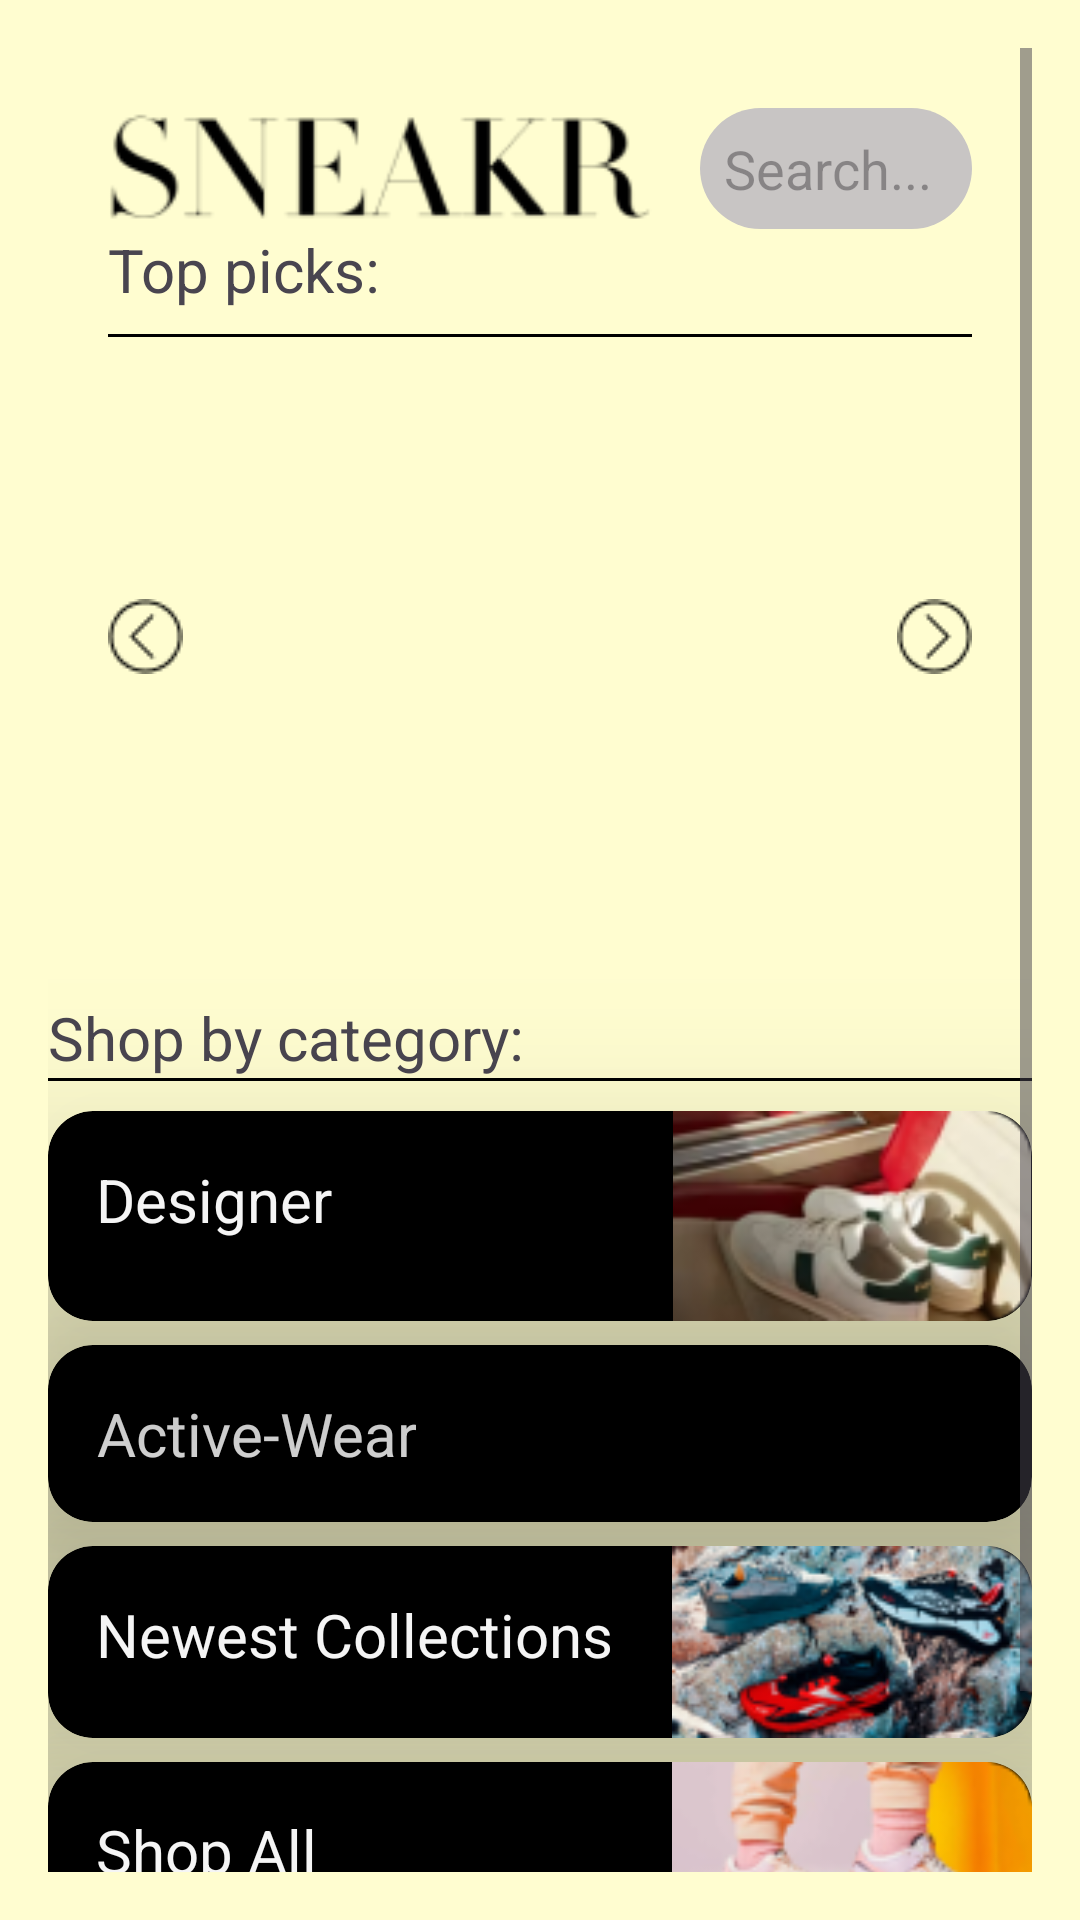

Layout XML and referenced resources for this Android screen:
<!-- AndroidManifest.xml: application theme Theme.SneakrApp -->
<!-- res/layout/activity_main.xml -->
<?xml version="1.0" encoding="utf-8"?>
 <ScrollView xmlns:android="http://schemas.android.com/apk/res/android"
    xmlns:app="http://schemas.android.com/apk/res-auto"
    xmlns:tools="http://schemas.android.com/tools"
    android:layout_width="match_parent"
    android:layout_height="match_parent"
    android:background = "@color/cream"
    android:padding="16dp"
    android:scrollIndicators="right"
    android:scrollbarStyle="insideOverlay"
    android:scrollbars="vertical"
    tools:context=".activities.MainActivity">

<LinearLayout
    android:layout_width="match_parent"
    android:layout_height="match_parent"
    android:orientation="vertical">

    <LinearLayout
        android:layout_width="match_parent"
        android:layout_height="wrap_content"
        android:orientation="vertical"
        android:background="@color/cream"
        android:padding="20dp"
        tools:context=".activities.MainActivity">

        <LinearLayout
            android:layout_width="match_parent"
            android:layout_height="wrap_content"
            android:orientation="horizontal"
            android:gravity="center_vertical">

            <ImageView
                android:layout_width="0dp"
                android:layout_height="wrap_content"
                android:layout_weight="2"
                android:src="@drawable/logo"/>

            <EditText
                android:id="@+id/SearchButton"
                android:layout_width="0dp"
                android:layout_height="wrap_content"
                android:layout_weight="1"
                android:background="@drawable/searchbut"
                android:hint="Search..."
                android:ems="10"
                android:inputType="textPersonName"
                android:textColor="@color/white"
                android:selectAllOnFocus="false"
                android:singleLine="false"
                android:padding="8dp"
                android:layout_marginStart="16dp"/>
        </LinearLayout>

        <TextView
            android:layout_width="wrap_content"
            android:layout_height="wrap_content"
            android:text="Top picks:"
            android:textSize="20dp"/>
        <View
            android:layout_width="match_parent"
            android:layout_height="1dp"
            android:background="@android:color/black"
            android:layout_marginTop="8dp" />

        <ListView
            android:id="@+id/searchListView"
            android:layout_width="match_parent"
            android:layout_height="wrap_content"
            android:background="@color/cardview_light_background"
            android:textColor="@color/white">
        </ListView>



    <FrameLayout
            android:layout_width="match_parent"
            android:layout_height="200dp">


        <androidx.viewpager2.widget.ViewPager2
            android:id="@+id/viewPagerImageSlider1"
            android:layout_width="match_parent"
            android:layout_height="match_parent"
            android:scaleType="fitCenter"
            android:onClick="picture_clicked"
            android:orientation="horizontal"/>
            <ImageView
                android:id="@+id/left_arrow"
                android:layout_width="wrap_content"
                android:layout_height="wrap_content"
                android:src="@drawable/left_arrow"
                android:layout_gravity="center_vertical|start"
                android:adjustViewBounds="true"
                android:onClick="onLeftArrowClicked" />

        <ImageView
            android:id="@+id/right_arrow"
            android:layout_width="wrap_content"
            android:layout_height="wrap_content"
            android:layout_gravity="center_vertical|end"
            android:adjustViewBounds="true"
            android:onClick="onRightArrowClicked"
            android:src="@drawable/right_arrow" />
        </FrameLayout>

    </LinearLayout>


    <TextView
        android:layout_width="wrap_content"
        android:layout_height="wrap_content"
        android:text="Shop by category:"
        android:textSize="20dp"/>
    <View
        android:layout_width="match_parent"
        android:layout_height="1dp"
        android:background="@android:color/black"
         />

    <androidx.cardview.widget.CardView
        style="@style/CategoryCardStyle"
        android:id="@+id/designerCategory"
        app:cardElevation="50dp"
        android:layout_width="match_parent"
        android:layout_height="wrap_content"
        android:backgroundTint="@color/black"
        android:layout_marginTop="10dp"
        app:cardCornerRadius="15dp"
        >

        <ImageView
            android:layout_width="120dp"
            android:layout_height="wrap_content"
            android:layout_gravity="right"
            android:adjustViewBounds="true"
            android:src="@drawable/sneakers" />

        <TextView
            style="@style/CategoryTextStyle"
            android:layout_width="wrap_content"
            android:layout_height="wrap_content"
            android:layout_gravity="left"
            android:text="Designer" />
    </androidx.cardview.widget.CardView>


    <androidx.cardview.widget.CardView
        style="@style/CategoryCardStyle"
        android:id="@+id/activeCategory"
        android:layout_width="match_parent"
        android:layout_height="wrap_content"
        android:backgroundTint="@color/black"
        app:cardElevation="40dp"
        app:cardCornerRadius="15dp">

        <ImageView
            android:layout_width="120dp"
            android:layout_height="wrap_content"
            android:layout_gravity="right"
            android:adjustViewBounds="true"
            android:src="@drawable/activewear" />

        <TextView
            style="@style/CategoryTextStyle"
            android:layout_width="wrap_content"
            android:layout_height="wrap_content"
            android:layout_gravity="left"
            android:text="Active-Wear" />
    </androidx.cardview.widget.CardView>

    <androidx.cardview.widget.CardView
        style="@style/CategoryCardStyle"

        android:id="@+id/newestCategory"
        android:layout_width="match_parent"
        android:layout_height="wrap_content"
        app:cardElevation="50dp"
        android:backgroundTint="@color/black"
        app:cardCornerRadius="15dp">

        <TextView
            style="@style/CategoryTextStyle"
            android:layout_width="wrap_content"
            android:layout_height="wrap_content"
            android:layout_gravity="left"
            android:text="Newest Collections" />

        <ImageView
            android:layout_width="120dp"
            android:layout_height="wrap_content"
            android:layout_gravity="right"
            android:adjustViewBounds="true"
            android:src="@drawable/new_collections"
            >
        </ImageView>

    </androidx.cardview.widget.CardView>

    <androidx.cardview.widget.CardView
        android:id="@+id/shopAllCategory"
        style="@style/CategoryCardStyle"
        android:layout_width="match_parent"
        android:layout_height="wrap_content"
        android:backgroundTint="@color/black"
        app:cardElevation="50dp"
        app:cardCornerRadius="15dp">
        <ImageView
            android:layout_width="120dp"
            android:layout_height="wrap_content"
            android:layout_gravity="right"
            android:adjustViewBounds="true"
            android:src="@drawable/shopall"
            >
        </ImageView>


        <TextView
            style="@style/CategoryTextStyle"
            android:layout_width="wrap_content"
            android:layout_height="wrap_content"
            android:layout_gravity="left"
            android:text="Shop All" />
    </androidx.cardview.widget.CardView>

    <include
        layout="@layout/bottom_layout_layout"
        android:layout_width="match_parent"
        android:layout_height="wrap_content"
        android:id="@+id/footer"
        android:layout_alignParentBottom="true"/>



</LinearLayout>

</ScrollView>
<!-- res/layout/bottom_layout_layout.xml (included above) -->
<?xml version="1.0" encoding="utf-8"?>
<LinearLayout xmlns:android="http://schemas.android.com/apk/res/android"
    xmlns:app="http://schemas.android.com/apk/res-auto"
    android:id="@+id/footer"
    android:layout_width="match_parent"
    android:gravity="center"
    android:orientation="horizontal"
    android:layout_height="wrap_content">


        <com.google.android.material.button.MaterialButton
            android:id="@+id/shop"
            style="@style/FooterStyle"
            app:icon="@drawable/shop"
            />

        <com.google.android.material.button.MaterialButton
            android:id="@+id/home"
            style="@style/FooterStyle"
            app:icon="@drawable/home"
            />


        <com.google.android.material.button.MaterialButton
            android:id="@+id/wishlist"
            style="@style/FooterStyle"
            app:icon="@drawable/black_heart"
            />





</LinearLayout>
<!-- resources referenced by this layout -->
<resources>
  <color name="black">#FF000000</color>
  <color name="cream">#FFFDD0</color>
  <color name="white">#FFFFFFFF</color>
  <!-- drawable black_heart: png bitmap (drawable, 475 bytes) -->
  <!-- drawable home: png bitmap (drawable, 386 bytes) -->
  <!-- drawable left_arrow: png bitmap (drawable, 549 bytes) -->
  <!-- drawable logo: png bitmap (drawable, 3141 bytes) -->
  <!-- drawable new_collections: png bitmap (drawable, 21356 bytes) -->
  <!-- drawable right_arrow: png bitmap (drawable, 552 bytes) -->
  <!-- drawable searchbut (drawable) -->
  <?xml version="1.0" encoding="utf-8"?>
  <selector xmlns:android="http://schemas.android.com/apk/res/android">
  <item>
      <shape android:shape= "rectangle">
            <solid android:color="#C8C5C4"> </solid>
            <corners android:radius = "30sp">  </corners>
      </shape>
  </item>
  </selector>
  <!-- drawable shop: png bitmap (drawable, 978 bytes) -->
  <!-- drawable shopall: png bitmap (drawable, 13671 bytes) -->
  <!-- drawable sneakers: png bitmap (drawable, 15557 bytes) -->
  <style name="CategoryCardStyle">
          <item name="android:layout_marginBottom">8dp</item>
          <item name="cardElevation">8dp</item>
      </style>
  <style name="CategoryTextStyle">
          <item name="android:textSize">20sp</item>
          <item name="android:gravity">center</item>
          <item name="android:layout_margin">16dp</item>
          <item name="android:textColor">
              #F5F5F5
          </item>
      </style>
  <style name="FooterStyle" parent="Widget.MaterialComponents.Button.Icon">
          <item name="android:layout_width">match_parent</item>
          <item name="android:layout_height">wrap_content</item>
          <item name="android:layout_gravity">center</item>
          <item name="backgroundTint">@color/black</item>
          <item name="android:textColor">@color/black</item>
          <item name="iconSize">30dp</item>
          <item name="android:layout_weight">1</item>
      </style>
  <style name="Theme.SneakrApp" parent="Base.Theme.SneakrApp">
          <item name="android:statusBarColor">#000000</item>
      </style>
  <style name="Base.Theme.SneakrApp" parent="Theme.Material3.DayNight.NoActionBar">
          
          
      </style>
</resources>
